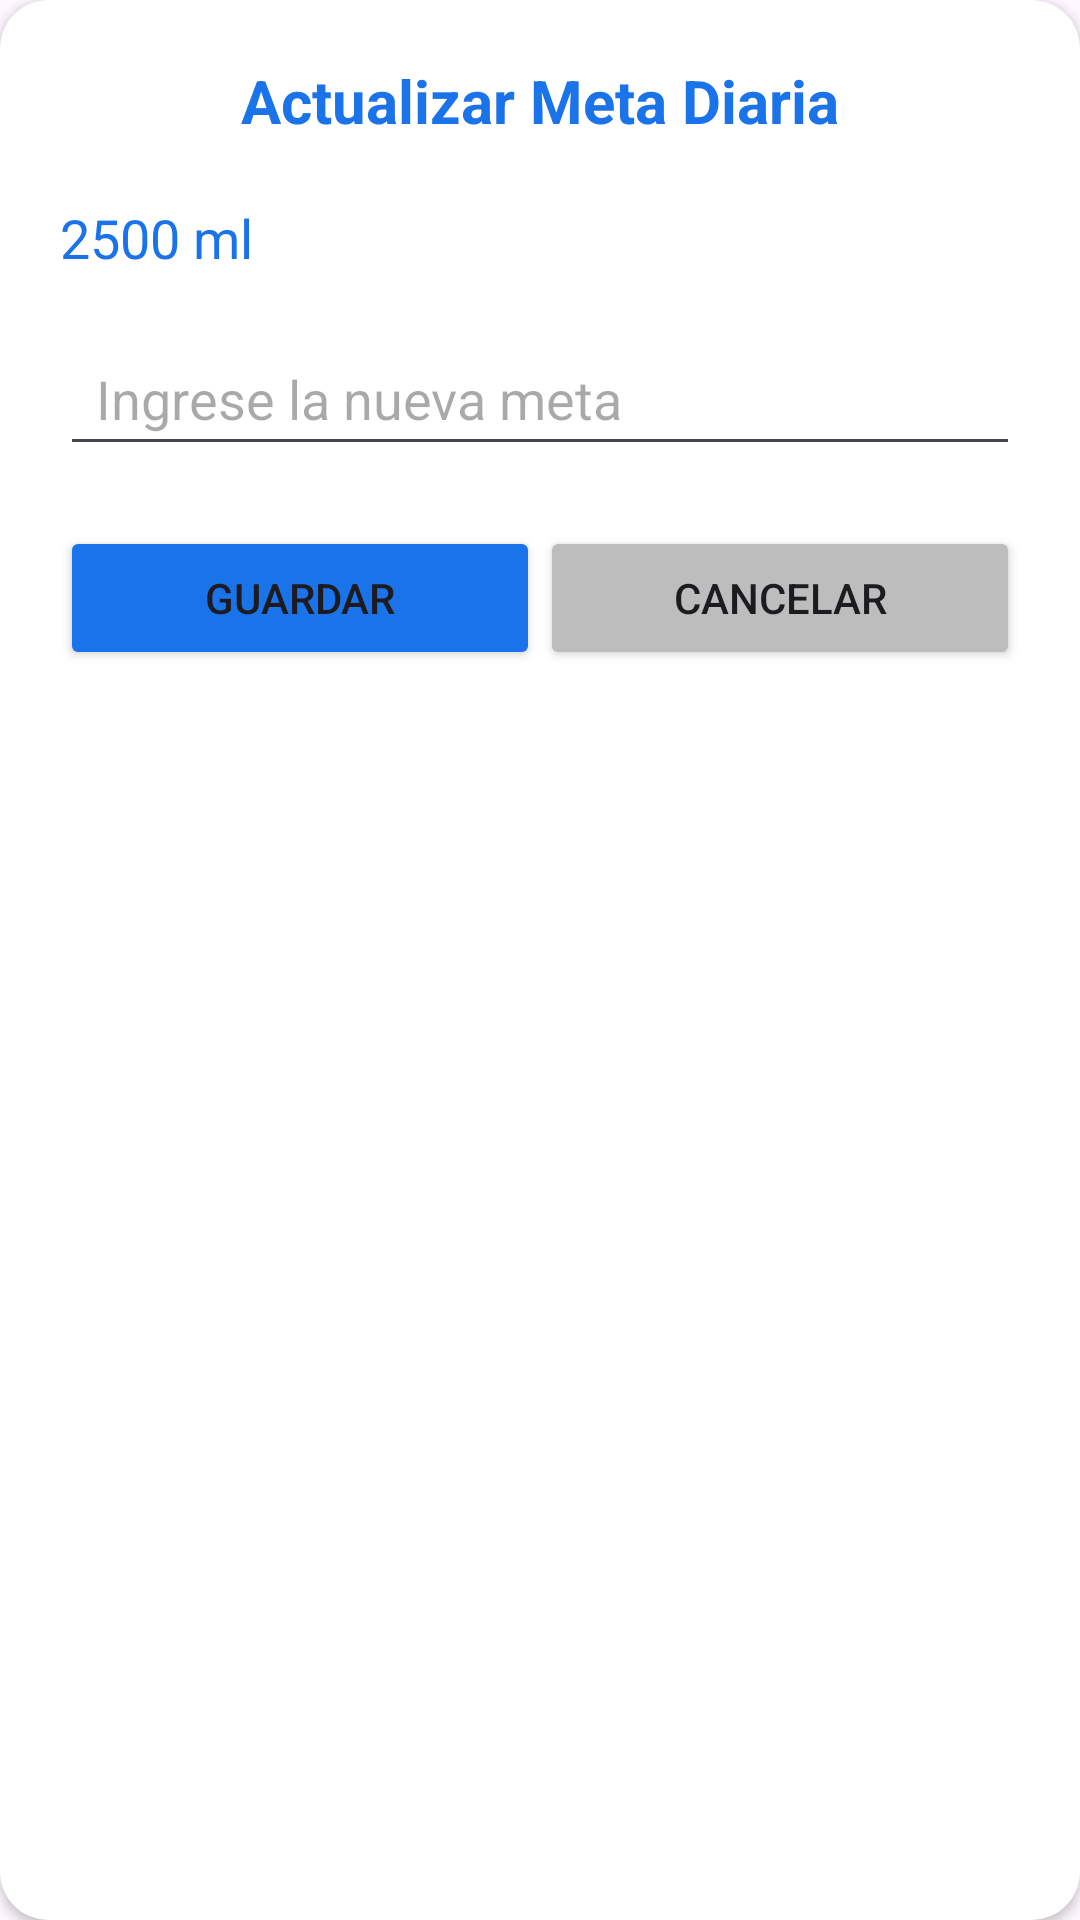

Produce the Android XML layout that renders to this screen, including the resource entries it uses.
<!-- AndroidManifest.xml: application theme Theme.SistemaBienestarEstudiantil -->
<!-- res/layout/dialog_actualizar_meta.xml -->
<?xml version="1.0" encoding="utf-8"?>
<androidx.cardview.widget.CardView xmlns:android="http://schemas.android.com/apk/res/android"
    xmlns:app="http://schemas.android.com/apk/res-auto"
    android:layout_width="match_parent"
    android:layout_height="wrap_content"
    app:cardCornerRadius="16dp"
    android:layout_margin="16dp">

    <LinearLayout
        android:layout_width="match_parent"
        android:layout_height="wrap_content"
        android:orientation="vertical"
        android:padding="20dp">

        <TextView
            android:layout_width="match_parent"
            android:layout_height="wrap_content"
            android:text="Actualizar Meta Diaria"
            android:textColor="#1A73E8"
            android:textSize="20sp"
            android:textStyle="bold"
            android:gravity="center"
            android:layout_marginBottom="20dp"/>

        <TextView
            android:id="@+id/tvMetaActualDialog"
            android:layout_width="wrap_content"
            android:layout_height="wrap_content"
            android:text="2500 ml"
            android:textColor="#1A73E8"
            android:textSize="18sp"
            android:layout_marginBottom="16dp"/>

        <EditText
            android:id="@+id/etNuevaMeta"
            android:layout_width="match_parent"
            android:layout_height="48dp"
            android:hint="Ingrese la nueva meta"
            android:inputType="number"
            android:paddingHorizontal="12dp"/>

        <LinearLayout
            android:layout_width="match_parent"
            android:layout_height="wrap_content"
            android:orientation="horizontal"
            android:layout_marginTop="20dp">

            <Button
                android:id="@+id/btnGuardarMeta"
                android:layout_width="0dp"
                android:layout_height="wrap_content"
                android:layout_weight="1"
                android:text="Guardar"
                android:backgroundTint="#1A73E8"/>

            <Button
                android:id="@+id/btnCancelarMeta"
                android:layout_width="0dp"
                android:layout_height="wrap_content"
                android:layout_weight="1"
                android:text="Cancelar"
                android:backgroundTint="#BDBDBD"/>
        </LinearLayout>
    </LinearLayout>
</androidx.cardview.widget.CardView>
<!-- resources referenced by this layout -->
<resources>
  <style name="Theme.SistemaBienestarEstudiantil" parent="Base.Theme.SistemaBienestarEstudiantil" />
  <style name="Base.Theme.SistemaBienestarEstudiantil" parent="Theme.Material3.DayNight.NoActionBar">
          
          
      </style>
</resources>
